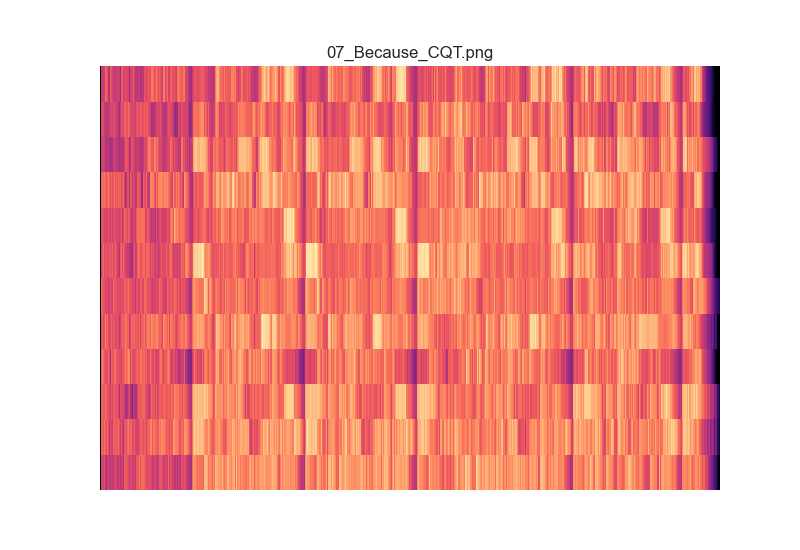

Values plotted in this chart, from the file beside it:
5.257871793017803179e-05, 4.489388275909840954e-05, 4.780816453419474074e-05, 5.509936732222326555e-05, 4.669272469360782310e-05, 4.945843317183790360e-05, 5.064542606649602245e-05, 1.416466440247970748e+00, 3.514962116250644364e+00, 3.728172415776374926e+00, 3.988876532507808381e+00, 5.115139930780724598e+00, 5.459765167829750965e+00, 5.870426224256195979e+00, 6.480456702769805233e+00, 6.120982850742421988e+00, 1.202338564049510694e+01, 1.233034040071849802e+01, 1.094401356005060677e+01, 9.331605410325794381e+00, 7.993665840728464644e+00, 6.902266783580502718e+00, 7.282691522033578835e+00, 7.299079424394030013e+00
5.065174939868706712e-05, 4.447734019776477610e-05, 5.488485816952686007e-05, 4.613588981122229476e-05, 3.780041275862782476e-05, 4.038015799479741032e-05, 3.752647143640989525e-05, 3.847932553796069577e+00, 1.732908576687547608e+01, 1.895214036593885254e+01, 1.973782129726735590e+01, 2.102753167476697271e+01, 2.029734720997034714e+01, 2.045101182520539851e+01, 2.085314401121970462e+01, 2.028423461944402817e+01, 1.859947220129615175e+01, 1.932750337398538676e+01, 1.975345348785208088e+01, 1.993899404428979949e+01, 1.924045802502757141e+01, 1.765238935958232247e+01, 1.599669947159231498e+01, 1.655888531078468873e+01
5.521686852741879565e-05, 5.812169188091616072e-05, 5.647224862223522348e-05, 4.702477908055811200e-05, 5.661135065709156324e-05, 5.582724192773417247e-05, 5.430491950858707680e-05, 3.792584564215004672e+00, 1.298223169687883249e+01, 1.319038630330810946e+01, 1.402215542807791770e+01, 1.729844259050681998e+01, 1.766409560746235741e+01, 1.738420679524955403e+01, 1.799554860840049386e+01, 1.576412848170858183e+01, 2.669837300910335287e+01, 2.523544960894179923e+01, 2.105334738865580491e+01, 1.884077262210216119e+01, 1.539565558586389926e+01, 1.556925209803446819e+01, 1.560481588957179966e+01, 1.623465393210355856e+01
4.647478099541994952e-05, 4.917301245309057254e-05, 4.956335142190756483e-05, 5.157904361412506307e-05, 5.913552944102747294e-05, 4.645688335386328658e-05, 4.794771334718645595e-05, 3.525978155172454720e+00, 1.431751635803311729e+01, 1.639329333300877067e+01, 1.515468328970316492e+01, 1.692407850096352107e+01, 1.569032242148500877e+01, 1.580634379069141637e+01, 1.651722727686435377e+01, 2.120263245905700344e+01, 3.452510465124591832e+01, 3.152657212589191005e+01, 2.958422563959290130e+01, 2.743301744499574468e+01, 2.346835900788421370e+01, 2.423384770192425464e+01, 2.463867812812475222e+01, 2.275378961563957958e+01
5.612988382559188662e-05, 5.735702686104596660e-05, 5.913742134415305563e-05, 5.980937981388642660e-05, 6.433156397621221201e-05, 6.625374679851430857e-05, 6.455804076079327400e-05, 3.567552977778063905e+00, 1.167491828422667588e+01, 1.073791049979778478e+01, 5.226393442904639031e+00, 9.230659470843304959e+00, 1.073158486780455867e+01, 1.546556228169393421e+01, 1.962908929827160165e+01, 1.745683690184110759e+01, 2.347241538851353226e+01, 2.254652855813030854e+01, 2.017225815633555541e+01, 1.430173369538613670e+01, 1.130400162948965459e+01, 1.081318848538960253e+01, 9.937450276962810136e+00, 1.173356276636994622e+01
7.354438871570343709e-05, 6.403785414077772938e-05, 6.180187227423499267e-05, 5.842501287969038045e-05, 6.427602344645973198e-05, 6.538834486749235632e-05, 6.559582077483223938e-05, 4.465142346590196709e+00, 2.011098452426129768e+01, 2.048267231253868914e+01, 2.107952706691537159e+01, 2.539467409074357818e+01, 2.401028435922194504e+01, 2.276267551357174668e+01, 2.161543729247652124e+01, 1.848220738550213227e+01, 1.771185327422574929e+01, 1.730783635069278859e+01, 1.645781143988689621e+01, 1.523641185023034339e+01, 1.509685435081972571e+01, 1.481425295504628181e+01, 1.336620083295157002e+01, 1.245166715737241070e+01
5.746389035689153504e-05, 6.486539988993886719e-05, 5.757003183035157951e-05, 5.590191169554234907e-05, 7.456898482208752202e-05, 6.847345368575429524e-05, 6.237629226300347182e-05, 2.441099465415877745e+00, 7.544416362227195805e+00, 6.322306667785354328e+00, 5.940201321256403766e+00, 8.473519459376870344e+00, 8.400588101383288375e+00, 8.448988120348259301e+00, 9.391517679435917643e+00, 8.965537690286344841e+00, 1.259869673637295406e+01, 1.441735760633019936e+01, 1.353485176609333962e+01, 1.608645661835463514e+01, 1.905455373489872528e+01, 2.061820842775440710e+01, 2.201242520460913710e+01, 2.145324272342364580e+01
6.344032302182269867e-05, 6.695699410168661674e-05, 6.570552069235698349e-05, 6.860974758635850690e-05, 6.115068506158871035e-05, 7.306341408607145023e-05, 8.195426239612516798e-05, 2.788886716351922423e+00, 1.288000710469239785e+01, 1.480861892313226313e+01, 1.299860641045552434e+01, 1.369498833702747653e+01, 1.237640939550940189e+01, 1.181550061854326827e+01, 1.147900131028269399e+01, 1.134087155684977688e+01, 1.448210444655701146e+01, 1.610040774008017550e+01, 1.518179594445466130e+01, 1.396903701002910125e+01, 1.295012970763146676e+01, 1.180550970095442054e+01, 1.108820766246992662e+01, 1.007712767169819301e+01
4.164085545198088702e-05, 3.790353722614397513e-05, 3.660664557131892456e-05, 2.700459734829226775e-05, 4.254394812003585349e-05, 3.337017226775642302e-05, 3.630127164332962603e-05, 3.693296679451921527e+00, 1.743446049356445116e+01, 1.929968268055695901e+01, 1.781115598847410553e+01, 1.866284564700164950e+01, 1.728987092809313353e+01, 1.688902893289970208e+01, 1.709207687821134769e+01, 2.074003677173826787e+01, 2.699629822533132284e+01, 2.854534986684957332e+01, 2.587303925558504858e+01, 2.029554065822858888e+01, 2.170351802591011392e+01, 2.352605658856573001e+01, 2.210340880545474107e+01, 2.192470630729694392e+01
4.381783545138677298e-05, 4.063220266711473229e-05, 4.197669137074366082e-05, 4.911215817604638477e-05, 4.274060600648633957e-05, 4.311658678329531195e-05, 4.514126413136174799e-05, 1.574155315220124196e+00, 5.315667547450553698e+00, 5.510214711702341006e+00, 5.281477439447863631e+00, 5.805715969312757352e+00, 5.629912169965631819e+00, 5.768611738550712964e+00, 6.299205376628743913e+00, 7.939933508612156743e+00, 9.082933805855972764e+00, 8.649510308454289031e+00, 7.710289031660035874e+00, 7.779392218802094305e+00, 7.234827542462250349e+00, 7.184553069862168684e+00, 7.531762257583936027e+00, 7.466197896119449062e+00
3.591306360549736769e-05, 3.462056496891267394e-05, 4.236668542142203329e-05, 4.651512325456939699e-05, 3.760926291151883466e-05, 5.271606736363528093e-05, 4.320141432540252068e-05, 1.967645828966700483e+00, 7.824132739195603037e+00, 8.972207670848078465e+00, 7.917391726985941958e+00, 8.232708081854614335e+00, 7.455641350891852426e+00, 8.075239121173304113e+00, 9.028860622377774092e+00, 1.127889448411890427e+01, 1.612287333058037575e+01, 1.514109340479270926e+01, 1.485402289084327876e+01, 1.462744359557021667e+01, 1.272024841790536520e+01, 1.157508224880785619e+01, 9.793288309638276345e+00, 9.820755668189615761e+00
4.124960143947172322e-05, 4.384402698301904553e-05, 4.407505259775003576e-05, 4.468779521736382187e-05, 4.032943460941444235e-05, 3.826348313958406099e-05, 4.154428670256812693e-05, 1.372691919388268733e+00, 5.162751149580135035e+00, 5.192470077819778318e+00, 5.479598543252041765e+00, 5.202561556194259751e+00, 5.373957407420363097e+00, 5.593579455529859246e+00, 6.072361601413507337e+00, 6.932245053676667546e+00, 6.548181640689275440e+00, 7.002433884077301940e+00, 6.526586900517924228e+00, 6.401454442307371373e+00, 6.304535740809487976e+00, 6.111081505547963033e+00, 6.407062277958937457e+00, 6.102244314751590792e+00
